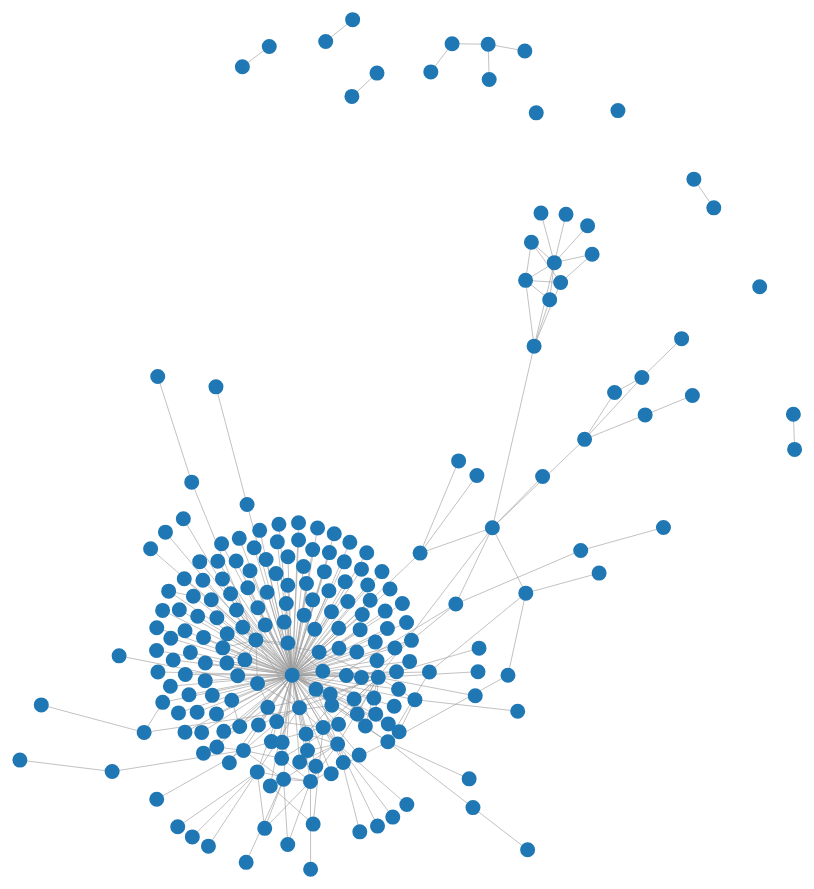
D3 v3 page, settled after 480 driven frames (8 s of simulated time); the page loaded 1 data file(s).


// ── force.js
var w = 1440,
    h = 900,
    fill = d3.scale.category20();

var vis = d3.select("#chart")
  .append("svg:svg")
    .attr("width", w)
    .attr("height", h);

d3.json("force.json", function(json) {
  var force = d3.layout.force()
      .charge(-120)
      .linkDistance(30)
      .nodes(json.nodes)
      .links(json.links)
      .size([w, h])
      .start();

  var link = vis.selectAll("line.link")
      .data(json.links)
    .enter().append("svg:line")
      .attr("class", "link")
      .style("stroke-width", function(d) { return Math.sqrt(d.value); })
      .attr("x1", function(d) { return d.source.x; })
      .attr("y1", function(d) { return d.source.y; })
      .attr("x2", function(d) { return d.target.x; })
      .attr("y2", function(d) { return d.target.y; });
 

  var node = vis.selectAll("circle.node")
      .data(json.nodes)
    .enter().append("svg:circle")
      .attr("class", "node")
      .attr("cx", function(d) { return d.x; })
      .attr("cy", function(d) { return d.y; })
      .attr("r", 5)      
      .style("fill", function(d) { return fill(d.group); })
      .call(force.drag);

  node.append("svg:title")
      .text(function(d) { return d.name; });

      node.on("click", function(d){ 
          document.getElementById("name").textContent = d.name; 
          document.getElementById("namelink").href = "https://wikileaks.org/dnc-emails/?q=&mfrom=&mto="+d.name.replace("@", "%40");
          return d;});


  vis.style("opacity", 1e-6)
    .transition()
      .duration(1000)
      .style("opacity", 1);

  force.on("tick", function() {
    link.attr("x1", function(d) { return d.source.x; })
        .attr("y1", function(d) { return d.source.y; })
        .attr("x2", function(d) { return d.target.x; })
        .attr("y2", function(d) { return d.target.y; });

    node.attr("cx", function(d) { return d.x; })
        .attr("cy", function(d) { return d.y; });
  });
});

### data: force.json
{
 "nodes": [
  {
   "id": "aditihardikar89@gmail.com",
   "name": "aditihardikar89@gmail.com"
  },
  {
   "id": "avery@conlonandco.com",
   "name": "avery@conlonandco.com"
  },
  {
   "id": "christina_tchen@who.eop.gov",
   "name": "christina_tchen@who.eop.gov"
  },
  {
   "id": "shapiroa@dnc.org",
   "name": "shapiroa@dnc.org"
  },
  {
   "id": "jonathanekaplan@gmail.com",
   "name": "jonathanekaplan@gmail.com"
  },
  {
   "id": "politicoinfluence@politico.com",
   "name": "politicoinfluence@politico.com"
  },
  {
   "id": "pulse@politico.com",
   "name": "pulse@politico.com"
  },
  {
   "id": "aweinstein@weinstein-law.com",
   "name": "aweinstein@weinstein-law.com"
  },
  "... 220 more items"
 ],
 "multigraph": false,
 "graph": {},
 "links": [
  {
   "target": 192,
   "source": 0
  },
  {
   "target": 192,
   "source": 1
  },
  {
   "target": 192,
   "source": 2
  },
  {
   "target": 47,
   "source": 3
  },
  {
   "target": 192,
   "source": 3
  },
  {
   "target": 171,
   "source": 3
  },
  {
   "target": 191,
   "source": 3
  },
  {
   "target": 85,
   "source": 3
  },
  "... 296 more items"
 ],
 "directed": false
}